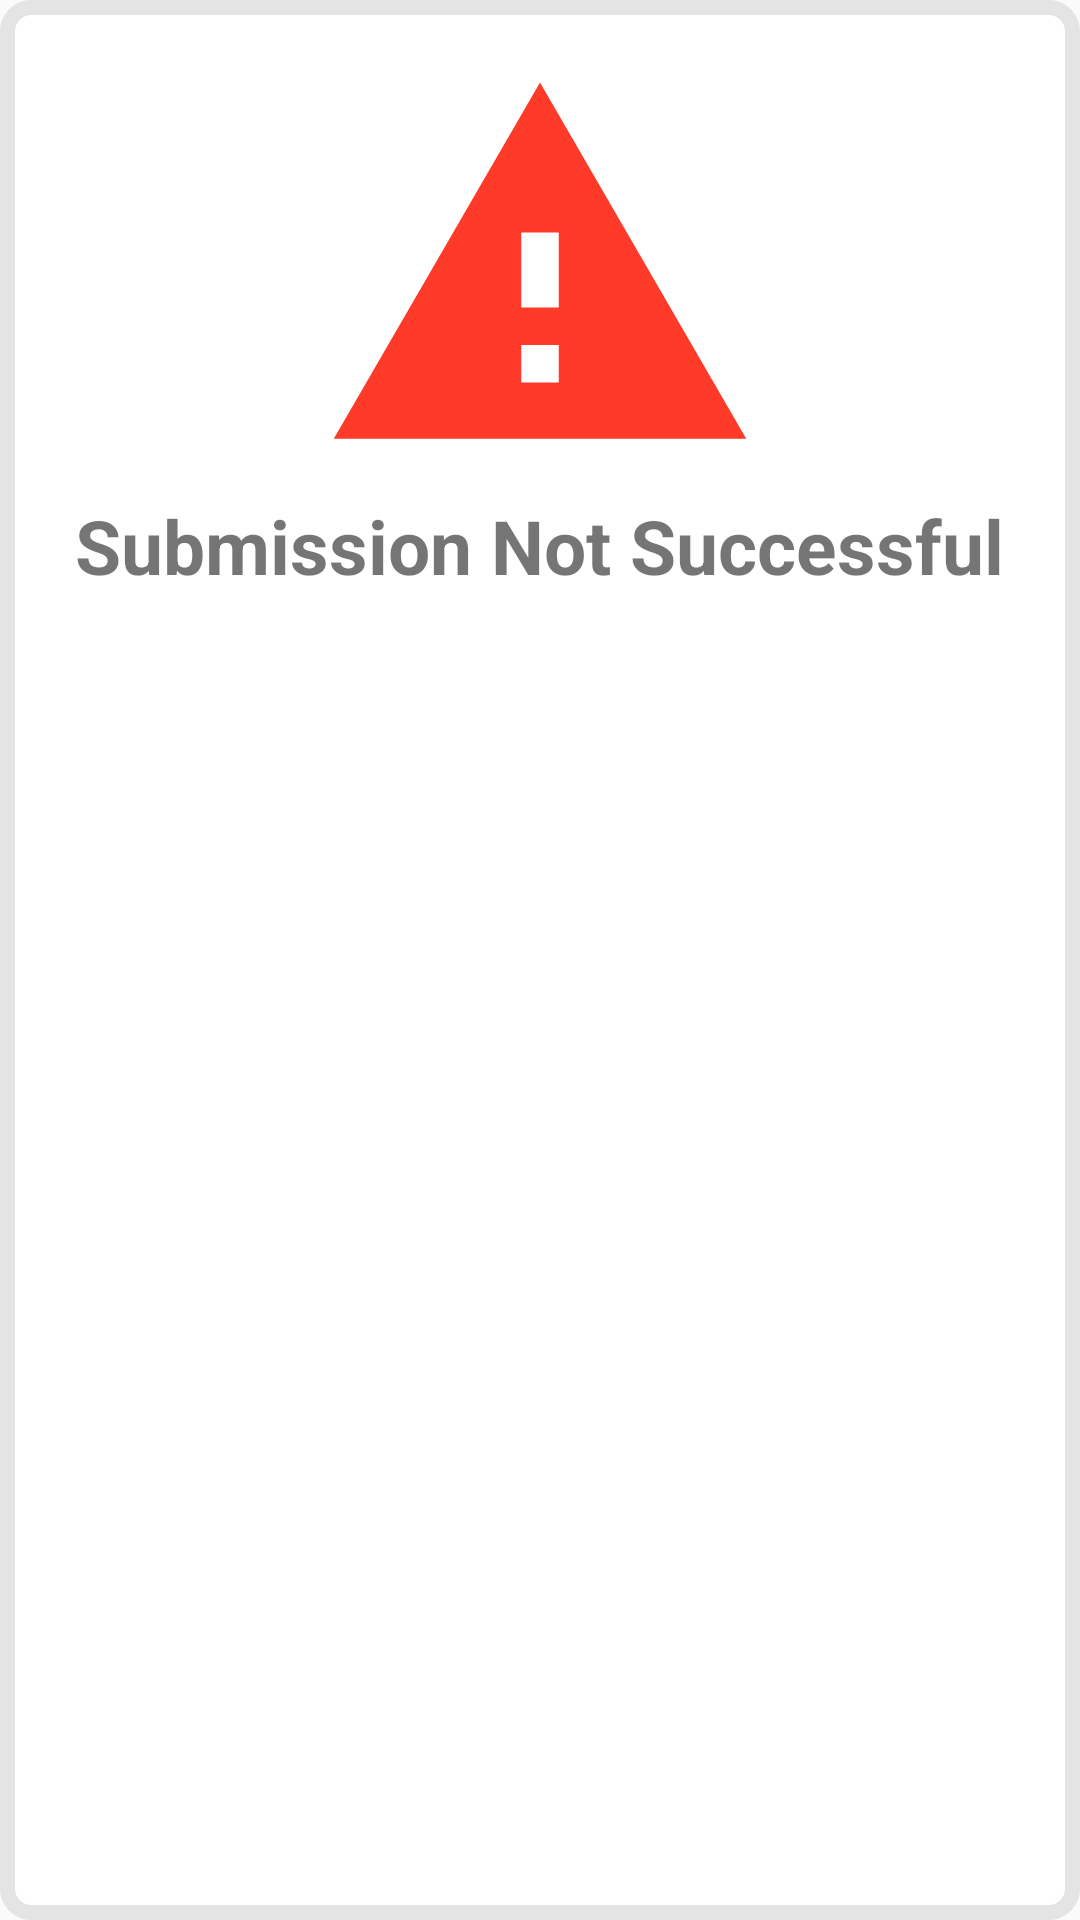

Produce the Android XML layout that renders to this screen, including the resource entries it uses.
<!-- AndroidManifest.xml: application theme AppTheme -->
<!-- res/layout/unsuccsessful_submission.xml -->
<?xml version="1.0" encoding="utf-8"?>
<LinearLayout xmlns:android="http://schemas.android.com/apk/res/android"
    xmlns:app="http://schemas.android.com/apk/res-auto"
    android:layout_width="match_parent"
    android:layout_height="wrap_content"
    android:background="@drawable/curved_edge"
    android:orientation="vertical">

    <ImageView
        android:layout_width="150dp"
        android:layout_height="150dp"
        android:layout_gravity="center"
        android:src="@drawable/ic_report_problem" />

    <TextView
        android:layout_width="wrap_content"
        android:layout_height="wrap_content"
        android:layout_gravity="center"
        android:text="@string/submission_not_successful"
        android:textSize="25sp"
        android:textStyle="bold" />
</LinearLayout>
<!-- resources referenced by this layout -->
<resources>
  <!-- drawable curved_edge (drawable) -->
  <?xml version="1.0" encoding="utf-8"?>
  <shape xmlns:android="http://schemas.android.com/apk/res/android" >
  
      
      <solid android:color="#fff" />
  
      
      <stroke
          android:width="5dp"
          android:color="#E4E4E4" />
  
      
      <padding
          android:bottom="15dp"
          android:left="15dp"
          android:right="15dp"
          android:top="15dp" />
  
      
      <corners android:radius="8dp" />
  
  </shape>
  <!-- drawable ic_report_problem (drawable) -->
  <vector android:alpha="0.97" android:height="24dp"
      android:tint="#FF3321" android:viewportHeight="24"
      android:viewportWidth="24" android:width="24dp" xmlns:android="http://schemas.android.com/apk/res/android">
      <path android:fillColor="@android:color/white" android:pathData="M1,21h22L12,2 1,21zM13,18h-2v-2h2v2zM13,14h-2v-4h2v4z"/>
  </vector>
  <string name="submission_not_successful">Submission Not Successful</string>
  <style name="AppTheme" parent="Theme.AppCompat.Light.NoActionBar">
          
          <item name="colorPrimary">#000000</item>
          <item name="colorPrimaryDark">@color/colorPrimaryDark</item>
          <item name="colorAccent">#FBFBFB</item>
      </style>
  <!-- not gathered from this repository: default colours our renderer supplied (Android Studio template values) -->
  <color name="colorPrimaryDark">#FF3700B3</color>
</resources>
